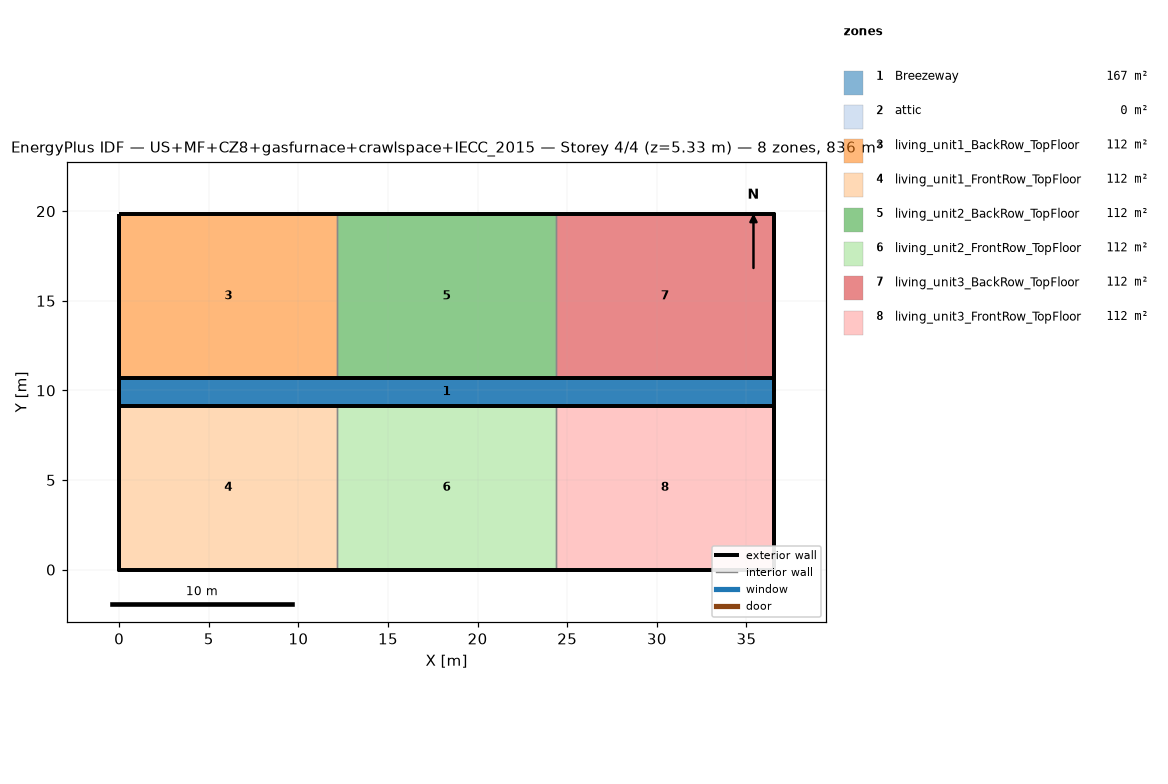
=== STOREY PLAN SPEC (per zone: floor XY polygon, exterior-wall plan segments, windows/doors) ===
zone 1: Breezeway  (167.0 m²)
  floor: (36.54, 9.16) (0.00, 9.16) (0.00, 10.68) (36.54, 10.68)
  floor: (36.54, 9.16) (0.00, 9.16) (0.00, 10.68) (36.54, 10.68)
  floor: (36.54, 9.16) (0.00, 9.16) (0.00, 10.68) (36.54, 10.68)
zone 2: attic  (0.0 m²)
  exterior wall: (36.54, 0.00) – (36.54, 19.84) – (36.54, 9.92)  [29.8 m]
  exterior wall: (0.00, 19.84) – (0.00, 0.00) – (0.00, 9.92)  [29.8 m]
zone 3: living_unit1_BackRow_TopFloor  (111.5 m²)
  floor: (12.18, 10.68) (0.00, 10.68) (0.00, 19.84) (12.18, 19.84)
  exterior wall: (12.18, 19.84) – (0.00, 19.84)  [12.2 m]
  exterior wall: (0.00, 19.84) – (0.00, 10.68)  [9.2 m]
  exterior wall: (0.00, 10.68) – (12.18, 10.68)  [12.2 m]
  interior walls: 1
zone 4: living_unit1_FrontRow_TopFloor  (111.5 m²)
  floor: (12.18, 0.00) (0.00, 0.00) (0.00, 9.16) (12.18, 9.16)
  exterior wall: (0.00, 0.00) – (12.18, 0.00)  [12.2 m]
  exterior wall: (0.00, 9.16) – (0.00, 0.00)  [9.2 m]
  exterior wall: (12.18, 9.16) – (0.00, 9.16)  [12.2 m]
  interior walls: 1
zone 5: living_unit2_BackRow_TopFloor  (111.5 m²)
  floor: (24.36, 10.68) (12.18, 10.68) (12.18, 19.84) (24.36, 19.84)
  exterior wall: (12.18, 10.68) – (24.36, 10.68)  [12.2 m]
  exterior wall: (24.36, 19.84) – (12.18, 19.84)  [12.2 m]
  interior walls: 2
zone 6: living_unit2_FrontRow_TopFloor  (111.5 m²)
  floor: (24.36, 0.00) (12.18, 0.00) (12.18, 9.16) (24.36, 9.16)
  exterior wall: (12.18, 0.00) – (24.36, 0.00)  [12.2 m]
  exterior wall: (24.36, 9.16) – (12.18, 9.16)  [12.2 m]
  interior walls: 2
zone 7: living_unit3_BackRow_TopFloor  (111.5 m²)
  floor: (36.54, 10.68) (24.36, 10.68) (24.36, 19.84) (36.54, 19.84)
  exterior wall: (36.54, 10.68) – (36.54, 19.84)  [9.2 m]
  exterior wall: (36.54, 19.84) – (24.36, 19.84)  [12.2 m]
  exterior wall: (24.36, 10.68) – (36.54, 10.68)  [12.2 m]
  interior walls: 1
zone 8: living_unit3_FrontRow_TopFloor  (111.5 m²)
  floor: (36.54, 0.00) (24.36, 0.00) (24.36, 9.16) (36.54, 9.16)
  exterior wall: (24.36, 0.00) – (36.54, 0.00)  [12.2 m]
  exterior wall: (36.54, 0.00) – (36.54, 9.16)  [9.2 m]
  exterior wall: (36.54, 9.16) – (24.36, 9.16)  [12.2 m]
  interior walls: 1

=== DERIVED (storey summary) ===
Building: US+MF+CZ8+gasfurnace+crawlspace+IECC_2015
Storey: 4 of 4  (floor level z = 5.33 m)
Storey gross floor area: 836.2 m²
Zones on this storey: 8
  - Breezeway: floor 167.0 m²
  - attic: floor 0.0 m²; exterior wall 59.5 m (81.9 m²); WWR 0.0%
  - living_unit1_BackRow_TopFloor: floor 111.5 m²; exterior wall 33.5 m (86.9 m²); WWR 0.0%
  - living_unit1_FrontRow_TopFloor: floor 111.5 m²; exterior wall 33.5 m (86.9 m²); WWR 0.0%
  - living_unit2_BackRow_TopFloor: floor 111.5 m²; exterior wall 24.4 m (63.1 m²); WWR 0.0%
  - living_unit2_FrontRow_TopFloor: floor 111.5 m²; exterior wall 24.4 m (63.1 m²); WWR 0.0%
  - living_unit3_BackRow_TopFloor: floor 111.5 m²; exterior wall 33.5 m (86.9 m²); WWR 0.0%
  - living_unit3_FrontRow_TopFloor: floor 111.5 m²; exterior wall 33.5 m (86.9 m²); WWR 0.0%
Zone adjacency (shared interzone walls):
  - living_unit1_BackRow_TopFloor ↔ living_unit2_BackRow_TopFloor
  - living_unit1_FrontRow_TopFloor ↔ living_unit2_FrontRow_TopFloor
  - living_unit2_BackRow_TopFloor ↔ living_unit3_BackRow_TopFloor
  - living_unit2_FrontRow_TopFloor ↔ living_unit3_FrontRow_TopFloor